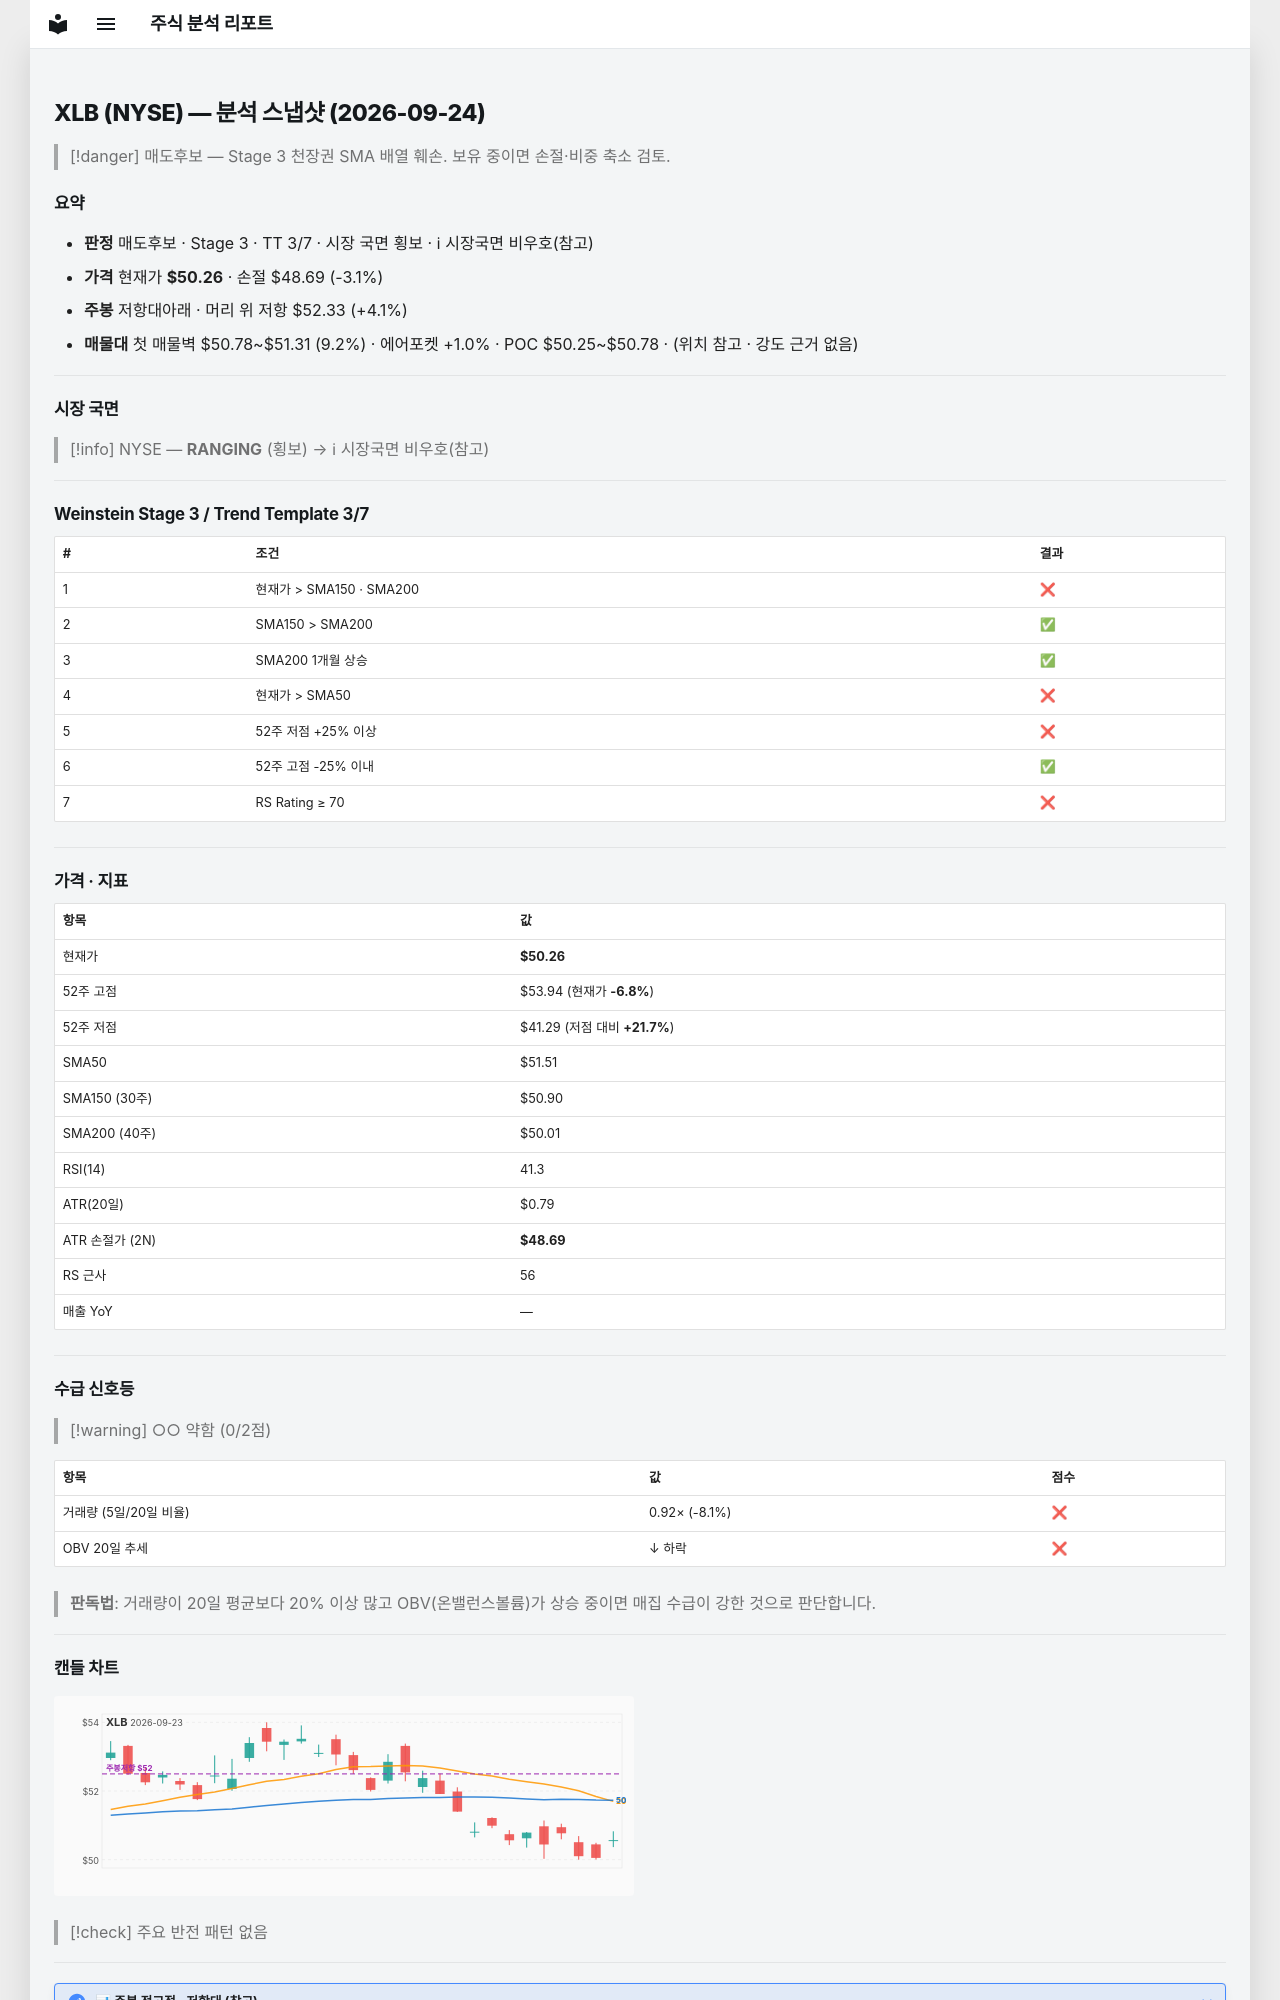

repository: soloandco/stock-reports · page: snapshots/XLB-2026-09-24/index.html · generator: mkdocs

---
type: analysis-snapshot
title: XLB 분석 스냅샷
ticker: XLB
market: NYSE
created: 2026-09-24
updated: 2026-09-24
bar-date: 2026-09-23
verdict: 매도후보
real-rr: 1.31
sma50-gap-pct: -2.4
weekly-position: 저항대아래
weekly-overhead-price: 52.33
weekly-overhead-pct: 4.1
stage: 3
trend-template-score: 3
tt-max: 7
price: 50.26499938964844
stop-price: 48.690604695828455
market-regime: RANGING
supply-demand-score: 0/2
supply-demand-label: 약함
status: tracking
tags:
  - stock-agent
  - watchlist
  - XLB
  - analysis
related:
  - "[[analysis-template]]"
---

# XLB (NYSE) — 분석 스냅샷 (2026-09-24)

> [!danger] 매도후보 — Stage 3 천장권
> SMA 배열 훼손. 보유 중이면 손절·비중 축소 검토.

## 요약

- **판정** 매도후보 · Stage 3 · TT 3/7 · 시장 국면 횡보 · ℹ 시장국면 비우호(참고)
- **가격** 현재가 **$50.26** · 손절 $48.69 (-3.1%)
- **주봉** 저항대아래 · 머리 위 저항 $52.33 (+4.1%)
- **매물대** 첫 매물벽 $50.78~$51.31 (9.2%) · 에어포켓 +1.0% · POC $50.25~$50.78 · (위치 참고 · 강도 근거 없음)

---

## 시장 국면

> [!info] NYSE — **RANGING** (횡보) → ℹ 시장국면 비우호(참고)

---

## Weinstein Stage 3 / Trend Template 3/7

| # | 조건 | 결과 |
|---|------|------|
| 1 | 현재가 > SMA150 · SMA200 | ❌ |
| 2 | SMA150 > SMA200 | ✅ |
| 3 | SMA200 1개월 상승 | ✅ |
| 4 | 현재가 > SMA50 | ❌ |
| 5 | 52주 저점 +25% 이상 | ❌ |
| 6 | 52주 고점 -25% 이내 | ✅ |
| 7 | RS Rating ≥ 70 | ❌ |

---

## 가격 · 지표

| 항목 | 값 |
|------|---|
| 현재가 | **$50.26** |
| 52주 고점 | $53.94 (현재가 **-6.8%**) |
| 52주 저점 | $41.29 (저점 대비 **+21.7%**) |
| SMA50 | $51.51 |
| SMA150 (30주) | $50.90 |
| SMA200 (40주) | $50.01 |
| RSI(14) | 41.3 |
| ATR(20일) | $0.79 |
| ATR 손절가 (2N) | **$48.69** |
| RS 근사 | 56 |
| 매출 YoY | — |

---
## 수급 신호등

> [!warning] ○○ 약함 (0/2점)

| 항목 | 값 | 점수 |
|------|------|------|
| 거래량 (5일/20일 비율) | 0.92× (-8.1%) | ❌ |
| OBV 20일 추세 | ↓ 하락 | ❌ |

> **판독법**: 거래량이 20일 평균보다 20% 이상 많고 OBV(온밸런스볼륨)가 상승 중이면 매집 수급이 강한 것으로 판단합니다.

---
